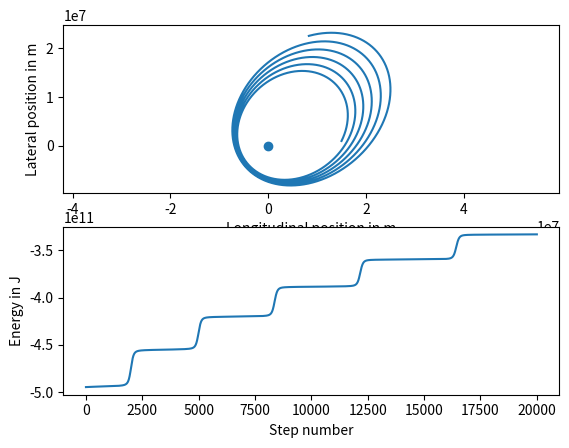

Here is the Python script that generated this plot:
# QUIZ
#
# Fill in the total_energy function 
# below to compute the total energy 
# at each time step and store it in 
# the array energy.

import math
import matplotlib.pyplot
import numpy

h = 5.0 # s
earth_mass = 5.97e24 # kg
spacecraft_mass = 30000. # kg
gravitational_constant = 6.67e-11 # N m2 / kg2

def acceleration(spaceship_position):
    vector_to_earth = - spaceship_position # earth located at origin
    return gravitational_constant * earth_mass / numpy.linalg.norm(vector_to_earth)**3 * vector_to_earth

def total_energy():
    num_steps = 20000
    x = numpy.zeros([num_steps + 1, 2]) # m
    v = numpy.zeros([num_steps + 1, 2]) # m / s
    energy = numpy.zeros(num_steps + 1) # J = kg m2 / s2

    x[0, 0] = 15e6
    x[0, 1] = 1e6
    v[0, 0] = 2e3
    v[0, 1] = 4e3

    for step in range(num_steps):
        x[step + 1] = x[step] + h * v[step] 
        v[step + 1] = v[step] + h * acceleration(x[step])

    ###Your code here.
    for step in range(num_steps+1):
        ke = 0.5  * spacecraft_mass * numpy.linalg.norm(v[step]) ** 2
        pe = gravitational_constant * spacecraft_mass * earth_mass / numpy.linalg.norm(x[step])
        energy[step] = ke - pe

    return x, energy

x, energy = total_energy()

def plot_me():
    axes_positions = matplotlib.pyplot.subplot(211)
    matplotlib.pyplot.plot(x[:, 0], x[:, 1])
    matplotlib.pyplot.scatter(0, 0)
    matplotlib.pyplot.axis('equal')
    axes_positions.set_xlabel('Longitudinal position in m')
    axes_positions.set_ylabel('Lateral position in m')
    axes_energy = matplotlib.pyplot.subplot(212)
    matplotlib.pyplot.plot(energy)
    axes_energy.set_xlabel('Step number')
    axes_energy.set_ylabel('Energy in J') # 1 Joule = 1 N m = 1 kg m2 / s2
    matplotlib.pyplot.show()
    
plot_me()



